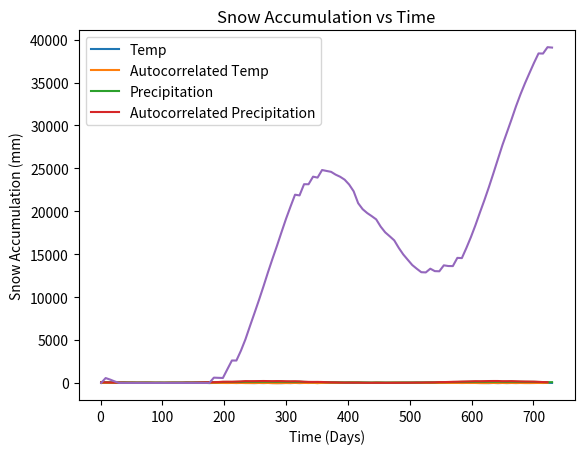

Reproduce this figure in Python.
import numpy as np
import matplotlib.pyplot as plt
import pandas as pd
import scipy
from scipy.integrate import odeint

crit_temp = 0
K = 3
night_day_temp_diff = 10

N = 100
t = np.linspace(1, 2*365, N+1)
temp_mean = 5
delta_temp = 15
tau = 365
st = 0

#temp = temp_mean + delta_temp*(np.sin(2*np.pi*(t-st)/tau))
temp = temp_mean + delta_temp*(np.sin(2*np.pi*(t-st)/tau)) + ((((-1)**(np.arange(N+1)%2==0))*night_day_temp_diff)/2) + np.random.normal(0, 5, N+1)


plt.plot(t, temp, label='Temp')

temp = np.sign(temp[:-1])*abs((temp[1:]*temp[:-1])/np.mean(abs(temp)))
plt.plot(t[:-1], temp, label='Autocorrelated Temp')

plt.title("Temperature vs Time")
plt.xlabel("Time (Days)")
plt.ylabel("Temperature (Degrees C)")
plt.legend()
plt.show()

prec_mean = 90
delta_prec = -5/9
sp = 0
#precipitation = prec_mean*(1 + delta_prec*(np.sin(2*np.pi*(t-sp)/tau)))
precipitation = prec_mean*(1 + delta_prec*(np.sin(2*np.pi*(t-sp)/tau))) + np.random.normal(0,5,N+1)

plt.plot(t, precipitation, label='Precipitation')

precipitation = np.sign(precipitation[:-1])*(precipitation[1:]*precipitation[:-1])/np.mean(abs(precipitation))

for i in range(len(precipitation)):
    if precipitation[i] < 0:
        precipitation[i] = 0

plt.plot(t[:-1], precipitation, label='Autocorrelated Precipitation')

plt.title("Precipitation vs Time")
plt.xlabel("Time (Days)")
plt.ylabel("Precipitation (mm)")
plt.legend()
plt.show()

snow_accumulation = np.zeros(np.shape(t))
h = (max(t) - min(t))/N

for i in range(0, N):
    if temp[i] < crit_temp:
        x1 = precipitation[i]
    elif snow_accumulation[i] <= 0:
        continue
    else:
        x1 = -K*(temp[i]-crit_temp)

    snow_accumulation[i+1] = snow_accumulation[i] + x1*h
    if snow_accumulation[i+1] < 0:
        snow_accumulation[i+1] = 0

plt.plot(t, snow_accumulation)
plt.title("Snow Accumulation vs Time")
plt.xlabel("Time (Days)")
plt.ylabel("Snow Accumulation (mm)")
plt.show()


